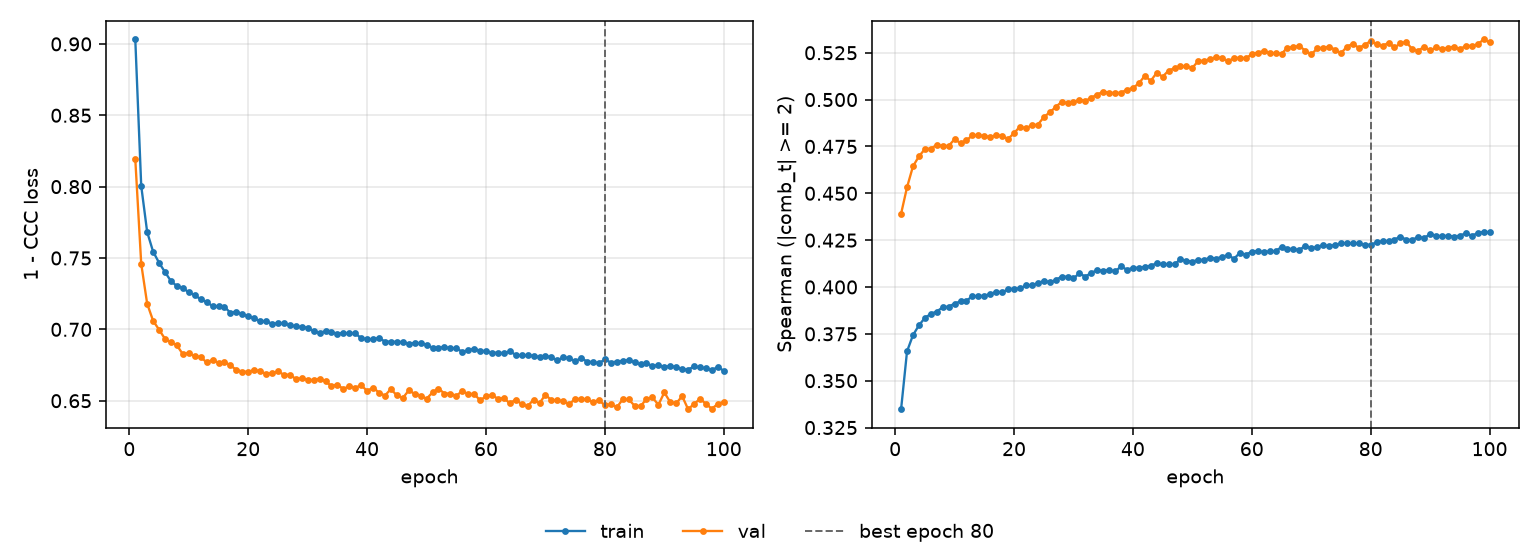

The data file committed next to this chart (first rows):
epoch, tr_loss, vl_loss, tr_sp, vl_sp, is_best
1, 0.9031, 0.8192, 0.3348, 0.4391, False
2, 0.8005, 0.7459, 0.3657, 0.4532, False
3, 0.7682, 0.718, 0.3743, 0.4644, False
4, 0.7544, 0.706, 0.3795, 0.4697, False
5, 0.7467, 0.6998, 0.3835, 0.4735, False
6, 0.7401, 0.6933, 0.3857, 0.4739, False
7, 0.7338, 0.6909, 0.3869, 0.4758, False
8, 0.7303, 0.6888, 0.3892, 0.4752, False
9, 0.729, 0.6826, 0.3895, 0.4753, False
10, 0.7259, 0.6835, 0.3911, 0.4788, False
11, 0.7238, 0.681, 0.3924, 0.4767, False
12, 0.7212, 0.6807, 0.3927, 0.4783, False
13, 0.719, 0.6768, 0.3951, 0.4809, False
14, 0.7164, 0.6785, 0.3952, 0.481, False
15, 0.716, 0.6766, 0.3953, 0.4804, False
16, 0.7157, 0.6773, 0.3963, 0.4801, False
17, 0.7116, 0.6747, 0.3974, 0.4809, False
18, 0.7124, 0.6716, 0.3972, 0.4806, False
19, 0.7107, 0.6704, 0.3987, 0.479, False
20, 0.709, 0.6702, 0.3992, 0.4821, False
21, 0.7078, 0.6716, 0.3992, 0.4856, False
22, 0.7056, 0.6705, 0.4009, 0.4846, False
23, 0.7057, 0.6689, 0.401, 0.4864, False
24, 0.704, 0.6693, 0.4021, 0.4865, False
25, 0.7041, 0.6705, 0.4032, 0.4906, False
26, 0.7042, 0.6682, 0.4026, 0.4932, False
27, 0.7029, 0.6682, 0.4036, 0.496, False
28, 0.7021, 0.6653, 0.4056, 0.4988, False
29, 0.7016, 0.6656, 0.4054, 0.498, False
30, 0.7012, 0.6647, 0.4046, 0.4985, False
31, 0.6987, 0.6644, 0.4074, 0.5, False
32, 0.6975, 0.6655, 0.4055, 0.4993, False
33, 0.6988, 0.6635, 0.4077, 0.501, False
34, 0.6981, 0.6604, 0.4089, 0.5027, False
35, 0.6971, 0.6613, 0.4087, 0.5043, False
36, 0.6975, 0.6582, 0.409, 0.5037, False
37, 0.6972, 0.6603, 0.4083, 0.5034, False
38, 0.6971, 0.6591, 0.4109, 0.5037, False
39, 0.6939, 0.6609, 0.4092, 0.5053, False
40, 0.6931, 0.6569, 0.4102, 0.5062, False
41, 0.693, 0.6592, 0.4103, 0.5087, False
42, 0.694, 0.6556, 0.4108, 0.5127, False
43, 0.6914, 0.6536, 0.4114, 0.51, False
44, 0.6914, 0.6582, 0.4127, 0.5143, False
45, 0.6911, 0.6537, 0.4121, 0.5122, False
46, 0.6911, 0.6519, 0.4122, 0.5154, False
47, 0.6899, 0.6572, 0.412, 0.5168, False
48, 0.6905, 0.6549, 0.4148, 0.5177, False
49, 0.6902, 0.6536, 0.4139, 0.5177, False
50, 0.6894, 0.6514, 0.4136, 0.5169, False
51, 0.6871, 0.6558, 0.4145, 0.5206, False
52, 0.6872, 0.6586, 0.4144, 0.5207, False
53, 0.6875, 0.655, 0.4157, 0.5216, False
54, 0.6869, 0.655, 0.4152, 0.5227, False
55, 0.6866, 0.6533, 0.4161, 0.5219, False
56, 0.6844, 0.6569, 0.4171, 0.5206, False
57, 0.6853, 0.6546, 0.415, 0.522, False
58, 0.6865, 0.6548, 0.4183, 0.5224, False
59, 0.6849, 0.6503, 0.4172, 0.5219, False
60, 0.6849, 0.6531, 0.4189, 0.5243, False
... 40 more rows
